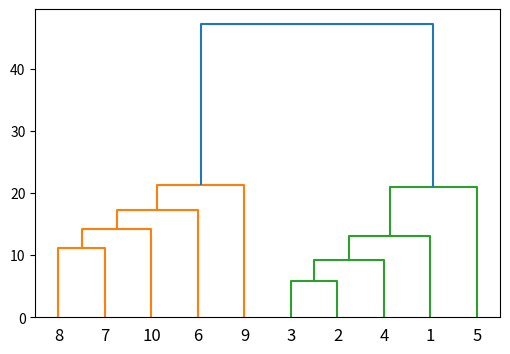

This chart was generated by the following Python code:
import numpy as np
import matplotlib.pyplot as plt
from scipy.cluster.hierarchy import dendrogram, linkage
#collection of data sets represented by a numpy array
X = np.array([[5,3],
    [10,15],
    [15,12],
    [24,10],
    [30,30],
    [85,70],
    [71,80],
    [60,78],
    [70,55],
    [80,91],])
#Merge the two clusters that are closest to each other
linked = linkage(X, 'single')
labelList = range(1, 11)
# show the figure
plt.figure(figsize=(6, 4))
dendrogram(linked,
            orientation='top', #Plots the root at the top, and plot descendent links going downwards.
            labels=labelList,
            distance_sort='descending',  #The child with the maximum distance between its direct descendents is plotted first.
            show_leaf_counts=True)  #When True, leaf nodes representing k>1 original observation are labeled with the number of observations they contain in parentheses.
plt.show()

